Run: headless pygame with SDL's dummy video driver; simulated clock (each Clock.tick advances the game by its frame time, no real sleeping); random seed 0; keys injected as events and as key.get_pressed() state; mouse plan: one left click at the window centre at the start of phase 2, then a move to the lower-right quarter at the start of phase 3.
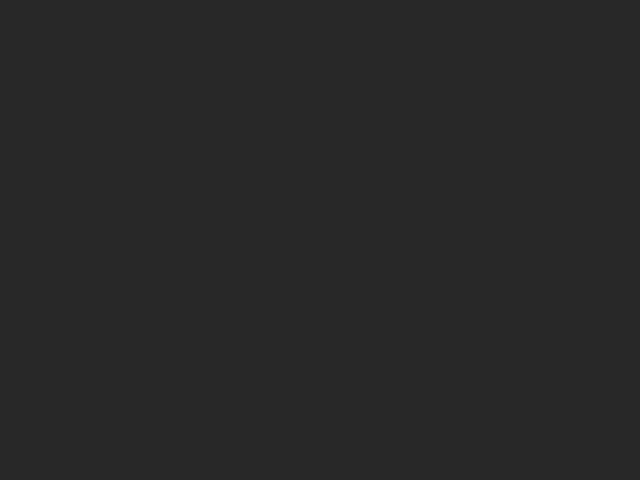
Frame 1 of 4 · flips 1–60 · no input
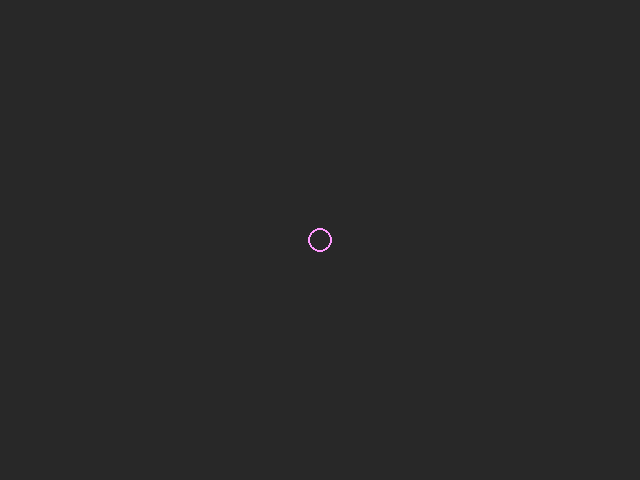
Frame 2 of 4 · flips 61–180 · clicked the window centre · tapped SPACE, RETURN · held RIGHT (→), D
Frame 3 of 4 · flips 181–300 · moved the mouse to the lower-right quarter · held DOWN (↓), S · screen unchanged from frame 2, image omitted
Frame 4 of 4 · flips 301–420 · held LEFT (←), A, UP (↑), W · screen unchanged from frame 3, image omitted

The pygame program that drew these frames:

import pygame, random
pygame.init()

# VÄRVID
VÄRVID = [
    (255, 0, 0), (0, 255, 0), (0, 0, 255),
    (255, 255, 0), (255, 0, 255), (0, 255, 255),
    (255, 153, 255), (153, 255, 153), (153, 204, 255)
]

# EKRAAN
LAIUS, KORGUS = 640, 480
TAUST = (40, 40, 40)
ekraan = pygame.display.set_mode((LAIUS, KORGUS))
pygame.display.set_caption("Hiire juhtimine")
clock = pygame.time.Clock()

# MUUTUJAD
ringid = []  # [x, y, raadius, värv]
MAX_RINGID = 10
KASV = 2
MAX_RAADIUS = 60

# MÄNGUTSÜKKEL
running = True
while running:
    clock.tick(30)

    for event in pygame.event.get():
        if event.type == pygame.QUIT:
            running = False

        elif event.type == pygame.MOUSEBUTTONDOWN:
            x, y = event.pos
            värv = random.choice(VÄRVID)
            ringid.append([x, y, 10, värv])

            # hoia ainult viimased 10 ringi
            if len(ringid) > MAX_RINGID:
                ringid = ringid[-MAX_RINGID:]

            # suurenda kõiki ringe
            for r in ringid:
                r[2] = min(r[2] + KASV, MAX_RAADIUS)

    # JOONISTAMINE
    ekraan.fill(TAUST)
    for x, y, raadius, värv in ringid:
        pygame.draw.circle(ekraan, värv, (x, y), raadius, 2)

    pygame.display.flip()

pygame.quit()
